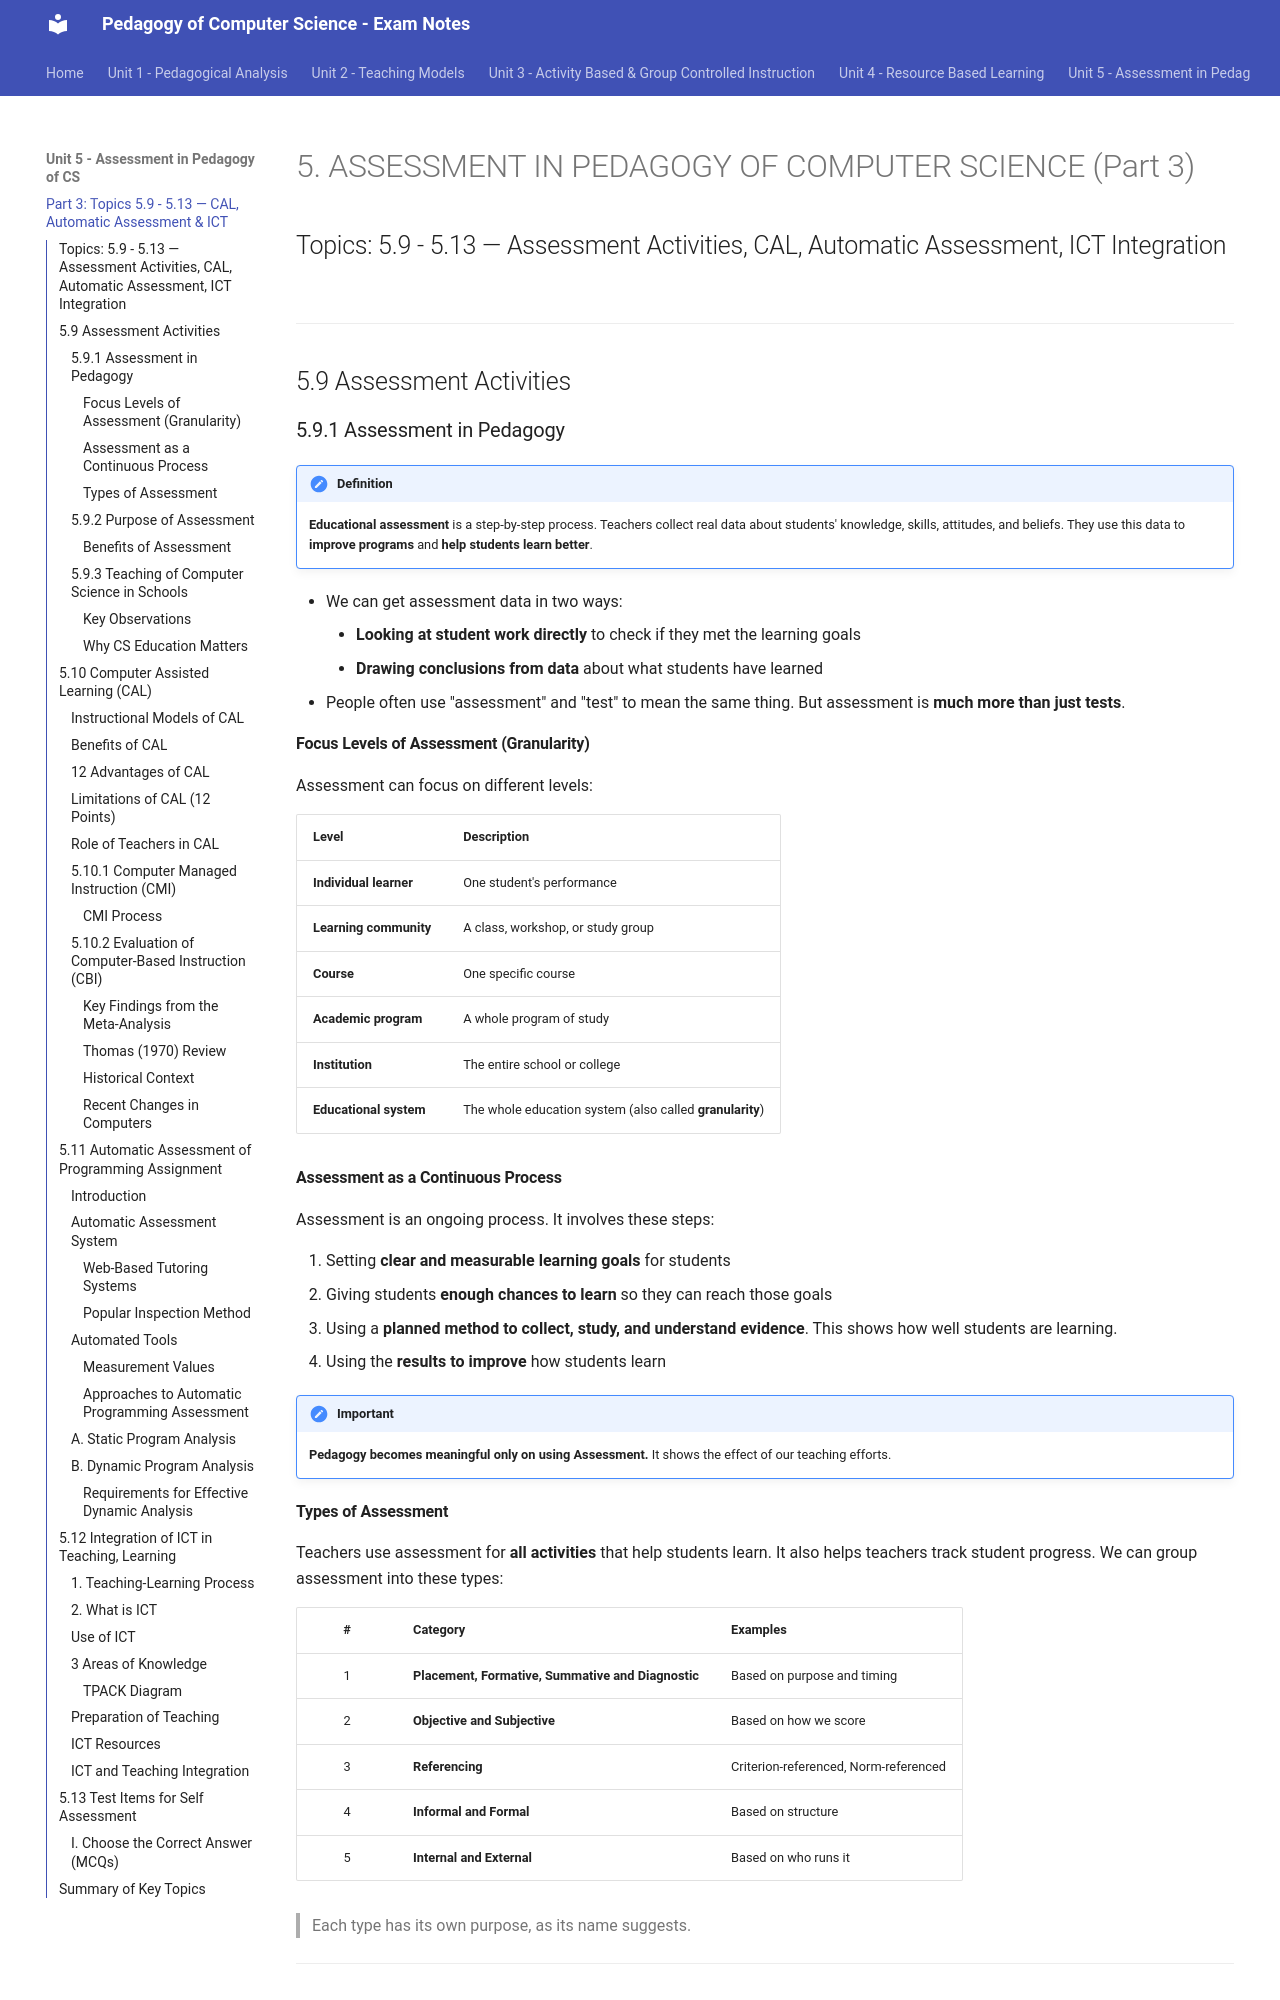

repository: praveen-hari/computer · page: unit5/3-assessment-part3/index.html · generator: mkdocs

# 5. ASSESSMENT IN PEDAGOGY OF COMPUTER SCIENCE (Part 3)
## Topics: 5.9 - 5.13 — Assessment Activities, CAL, Automatic Assessment, ICT Integration

---

## 5.9 Assessment Activities

### 5.9.1 Assessment in Pedagogy

!!! note "Definition"
    **Educational assessment** is a step-by-step process. Teachers collect real data about students' knowledge, skills, attitudes, and beliefs. They use this data to **improve programs** and **help students learn better**.

- We can get assessment data in two ways:
    - **Looking at student work directly** to check if they met the learning goals
    - **Drawing conclusions from data** about what students have learned
- People often use "assessment" and "test" to mean the same thing. But assessment is **much more than just tests**.

#### Focus Levels of Assessment (Granularity)

Assessment can focus on different levels:

| Level | Description |
|:------|:------------|
| **Individual learner** | One student's performance |
| **Learning community** | A class, workshop, or study group |
| **Course** | One specific course |
| **Academic program** | A whole program of study |
| **Institution** | The entire school or college |
| **Educational system** | The whole education system (also called **granularity**) |

#### Assessment as a Continuous Process

Assessment is an ongoing process. It involves these steps:

1. Setting **clear and measurable learning goals** for students
2. Giving students **enough chances to learn** so they can reach those goals
3. Using a **planned method to collect, study, and understand evidence**. This shows how well students are learning.
4. Using the **results to improve** how students learn

!!! important
    **Pedagogy becomes meaningful only on using Assessment.** It shows the effect of our teaching efforts.

#### Types of Assessment

Teachers use assessment for **all activities** that help students learn. It also helps teachers track student progress. We can group assessment into these types:

| # | Category | Examples |
|:-:|:---------|:---------|
| 1 | **Placement, Formative, Summative and Diagnostic** | Based on purpose and timing |
| 2 | **Objective and Subjective** | Based on how we score |
| 3 | **Referencing** | Criterion-referenced, Norm-referenced |
| 4 | **Informal and Formal** | Based on structure |
| 5 | **Internal and External** | Based on who runs it |

> Each type has its own purpose, as its name suggests.

---

### 5.9.2 Purpose of Assessment

!!! tip "Key Insight"
    **Teaching and Assessment are twins.** Teaching has no meaning without assessment. Assessment helps us **find out how well students understand** what we taught. That is the main goal of education.

- The purpose of assessment is to **find out how well the learner understands**
- We can do this in many ways (see the types above)
- Assessment can be **oral**, **written**, or through an **interview**
